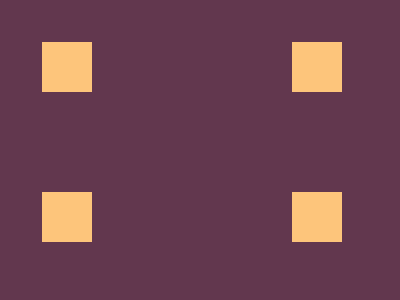

Give the HTML and CSS whose rendering is this image.

<style>
	.container {
		background: #62374e;
		width: 400;
		height: 300;
		position: fixed;
		top: 0;
		left: 0;
	}
	.item {
		background: #fdc57b;
		position: fixed;
		top: 42;
		left: 42;
		width: 50;
		height: 50;
		box-shadow: 0 150px 0 0 #fdc57b, 250px 0 0 0 #fdc57b,
			250px 150px 0 0 #fdc57b;
	}
</style>
<div class="container">
	<div class="item"></div>
</div>
